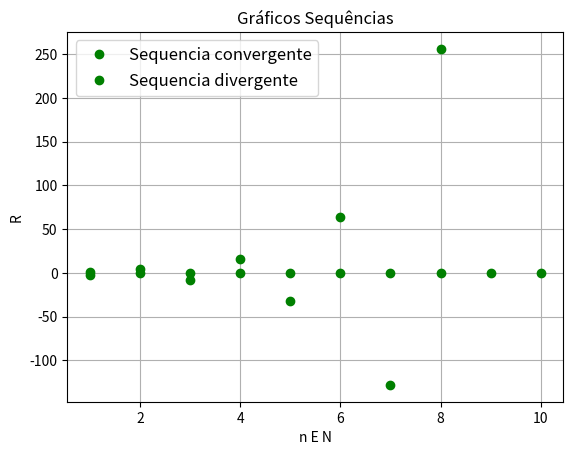

Recreate this plot in Python.
import numpy as np
import matplotlib.pyplot as plt
import math


def sequencia(formula, max, label_sequencia):
    sequencia = []
    for i in range(max):
        sequencia.append(math.pow(formula,(i+1)))

    x = 1 + np.array(range(max))

    plt.plot(x, sequencia, 'go', label=label_sequencia)  # green bolinha
    #   plt.plot(x, data1, 'k:', color='orange')  # linha pontilha orange

    ''' dois primeiros valores, intervalo eixo X, e os dois ultimos, intervalo eixo Y
        plt.axis([-10, 60, 0, 11])'''
    plt.title("Gráficos Sequências")

    plt.subplot().legend(loc='best', shadow=False, fontsize='large')
    plt.grid(True)
    plt.xlabel("n E N")
    plt.ylabel("R")
    plt.show()


if __name__ == "__main__":

    sequencia((1/2), 10, 'Sequencia convergente')

    sequencia((-2), 8, 'Sequencia divergente')